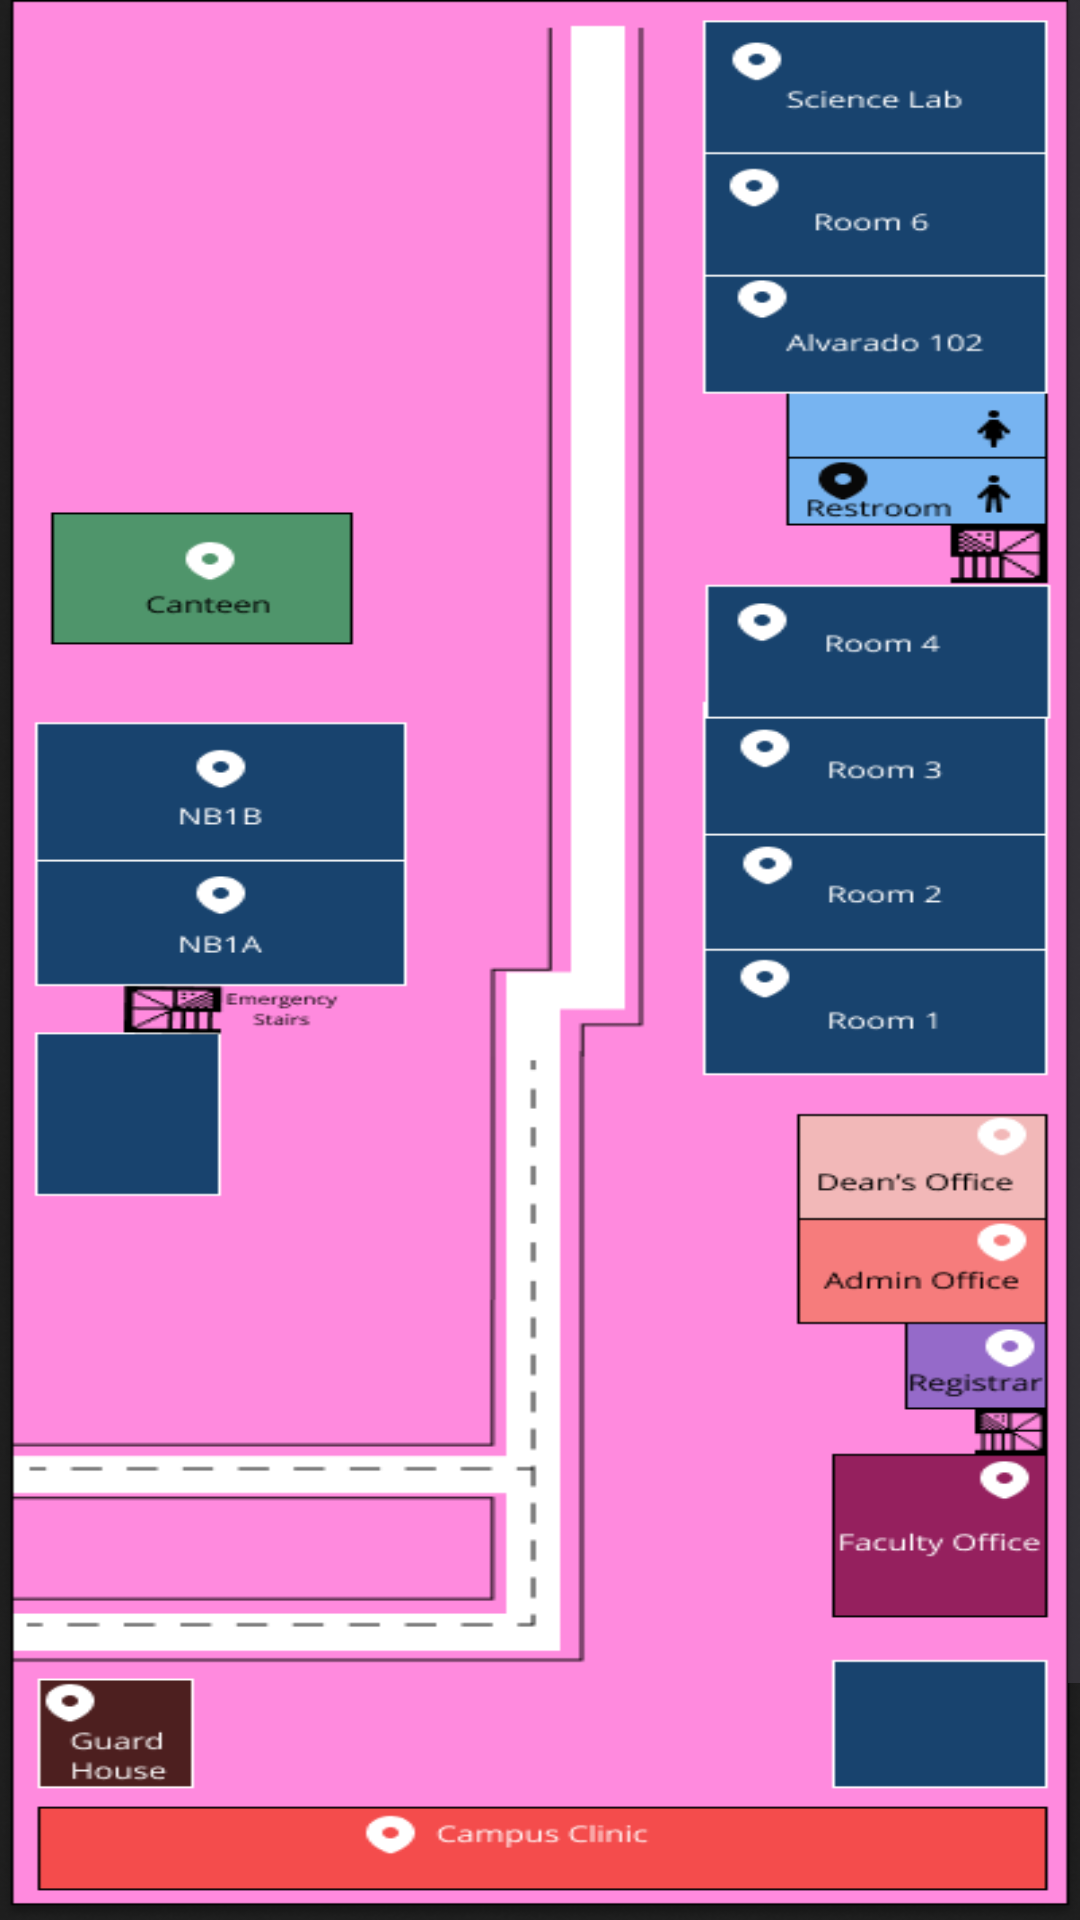

Reconstruct the res/layout file that produces this screen, plus the resources it refers to.
<!-- AndroidManifest.xml: application theme Theme.CampusGo -->
<!-- res/layout/activity_map_ground.xml -->
<?xml version="1.0" encoding="utf-8"?>
<RelativeLayout xmlns:android="http://schemas.android.com/apk/res/android"
    xmlns:app="http://schemas.android.com/apk/res-auto"
    xmlns:tools="http://schemas.android.com/tools"
    android:layout_width="match_parent"
    android:layout_height="match_parent">

    <ImageView
        android:id="@+id/bgImage"
        android:layout_width="match_parent"
        android:layout_height="wrap_content"
        android:scaleType="fitXY"
        android:adjustViewBounds="true"
        android:src="@drawable/ground" />

    <ScrollView
        android:layout_width="match_parent"
        android:layout_height="match_parent">

        <androidx.constraintlayout.widget.ConstraintLayout
            android:layout_width="match_parent"
            android:layout_height="wrap_content"
            android:background="@android:color/transparent">

            

            <Button
                android:id="@+id/btnRoom1"
                android:layout_width="112dp"
                android:layout_height="41dp"
                android:layout_marginStart="276dp"
                android:layout_marginTop="40dp"
                android:background="@android:color/transparent"
                app:layout_constraintBottom_toTopOf="@id/btnRoomLast"
                app:layout_constraintStart_toStartOf="parent"
                app:layout_constraintTop_toTopOf="@id/btnRoom2"
                app:layout_constraintVertical_bias="0.0" />


            <Button
                android:id="@+id/btnRoom2"
                android:layout_width="119dp"
                android:layout_height="38dp"
                android:layout_marginStart="272dp"
                android:layout_marginTop="324dp"
                android:background="@android:color/transparent"
                app:layout_constraintStart_toStartOf="parent"
                app:layout_constraintTop_toTopOf="parent" />


            <Button
                android:id="@+id/btnRoom3"
                android:layout_width="119dp"
                android:layout_height="38dp"
                android:layout_marginStart="272dp"
                android:layout_marginTop="276dp"
                android:background="@android:color/transparent"
                app:layout_constraintStart_toStartOf="parent"
                app:layout_constraintTop_toTopOf="parent" />



            <Button
                android:id="@+id/btnRoom4"
                android:layout_width="119dp"
                android:layout_height="38dp"
                android:layout_marginStart="272dp"
                android:layout_marginTop="240dp"
                android:background="@android:color/transparent"
                app:layout_constraintStart_toStartOf="parent"
                app:layout_constraintTop_toTopOf="parent" />



            <Button
                android:id="@+id/btnAlvarado102"
                android:layout_width="119dp"
                android:layout_height="38dp"
                android:layout_marginStart="268dp"
                android:layout_marginTop="104dp"
                android:background="@android:color/transparent"
                app:layout_constraintStart_toStartOf="parent"
                app:layout_constraintTop_toTopOf="parent" />



            <Button
                android:id="@+id/btnRoom6"
                android:layout_width="119dp"
                android:layout_height="38dp"
                android:layout_marginStart="268dp"
                android:layout_marginTop="60dp"
                android:background="@android:color/transparent"
                app:layout_constraintStart_toStartOf="parent"
                app:layout_constraintTop_toTopOf="parent" />


            <Button
                android:id="@+id/btnScienceLab"
                android:layout_width="119dp"
                android:layout_height="38dp"
                android:layout_marginStart="268dp"
                android:layout_marginTop="16dp"
                android:background="@android:color/transparent"
                app:layout_constraintStart_toStartOf="parent"
                app:layout_constraintTop_toTopOf="parent" />


            <Button
                android:id="@+id/btnNB1B"
                android:layout_width="119dp"
                android:layout_height="38dp"
                android:layout_marginStart="16dp"
                android:layout_marginTop="284dp"
                android:background="@android:color/transparent"
                app:layout_constraintStart_toStartOf="parent"
                app:layout_constraintTop_toTopOf="parent" />



            <Button
                android:id="@+id/btnNB1A"
                android:layout_width="119dp"
                android:layout_height="38dp"
                android:layout_marginStart="16dp"
                android:layout_marginTop="328dp"
                android:background="@android:color/transparent"
                app:layout_constraintStart_toStartOf="parent"
                app:layout_constraintTop_toTopOf="parent" />



            <Button
                android:id="@+id/btnRoomLast"
                android:layout_width="100dp"
                android:layout_height="50dp"
                android:layout_marginStart="30dp"
                android:layout_marginTop="680dp"
                android:background="@android:color/transparent"
                app:layout_constraintStart_toStartOf="parent"
                app:layout_constraintTop_toTopOf="parent" />


        </androidx.constraintlayout.widget.ConstraintLayout>
    </ScrollView>
</RelativeLayout>
<!-- resources referenced by this layout -->
<resources>
  <!-- drawable ground: png bitmap (drawable, 35432 bytes) -->
  <style name="Theme.CampusGo" parent="Base.Theme.CampusGo" />
  <style name="Base.Theme.CampusGo" parent="Theme.Material3.DayNight.NoActionBar">
          
          <item name="colorPrimary">#c90060</item>
          <item name="colorOnPrimary">#ffffff</item>
          <item name="colorSecondary">#f8b4cc</item>
          <item name="colorOnSecondary">#000000</item>
          <item name="colorPrimaryContainer">#ffe4ec</item>
          <item name="colorOnPrimaryContainer">#c90060</item>
  
          
          <item name="materialButtonStyle">@style/CustomPinkButton</item>
      </style>
  <style name="CustomPinkButton" parent="Widget.Material3.Button">
          <item name="backgroundTint">#c90060</item>
          <item name="android:textColor">#ffffff</item>
          <item name="cornerRadius">16dp</item>
      </style>
</resources>
